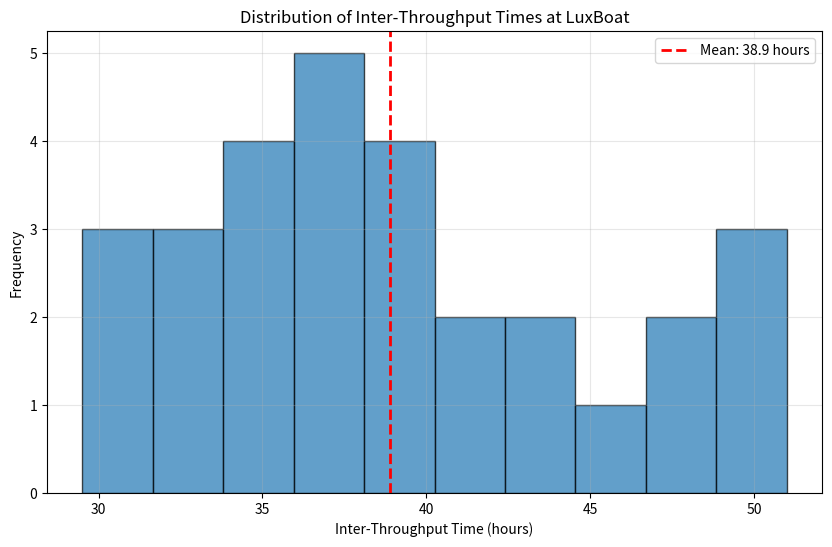
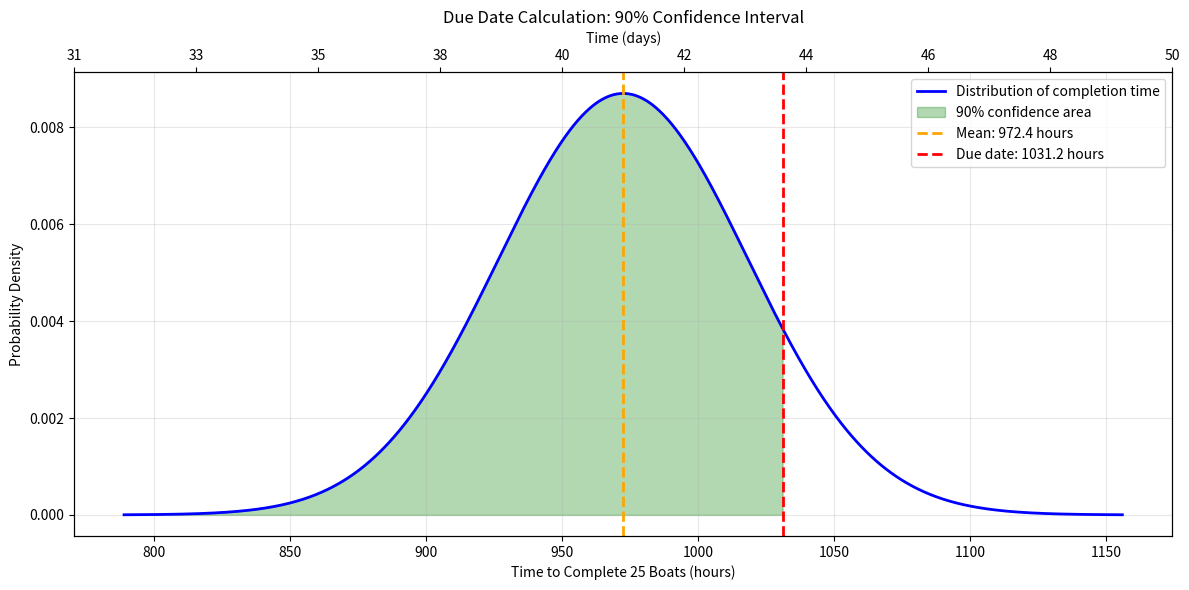

These figures' Python source, in order:
import pandas as pd
import numpy as np
from scipy import stats
import matplotlib.pyplot as plt

print("Libraries loaded successfully!")

# Create the production data table
production_data = {
    'Boat': ['B01', 'B02', 'B03', 'B04', 'B05', 'B06', 'B07', 'B08', 'B09', 'B10',
             'B11', 'B12', 'B13', 'B14', 'B15', 'B16', 'B17', 'B18', 'B19', 'B20',
             'B21', 'B22', 'B23', 'B24', 'B25', 'B26', 'B27', 'B28', 'B29', 'B30'],
    'Date': ['Sept. 1', 'Sept. 2', 'Sept. 3', 'Sept. 4', 'Sept. 6', 'Sept. 7', 'Sept. 9', 'Sept. 10', 'Sept. 13', 'Sept. 14',
             'Sept. 16', 'Sept. 18', 'Sept. 19', 'Sept. 21', 'Sept. 23', 'Sept. 25', 'Sept. 27', 'Sept. 28', 'Sept. 29', 'Oct. 1',
             'Oct. 2', 'Oct. 4', 'Oct. 6', 'Oct. 8', 'Oct. 10', 'Oct. 11', 'Oct. 12', 'Oct. 14', 'Oct. 16', 'Oct. 17'],
    'Time': ['10:00 am', '6:30 pm', '6:00 am', '10:00 pm', '12:30 pm', '6:00 pm', '7:00 am', '11:00 pm', '12:00 am', '8:00 pm',
             '5:30 am', '1:30 am', '3:00 pm', '2:00 pm', '3:00 pm', '12:00 pm', '1:30 am', '7:30 am', '3:30 pm', '2:00 am',
             '12:00 pm', '3:00 pm', '3:00 pm', '8:30 am', '12:00 am', '12:00 pm', '7:00 pm', '7:00 am', '12:00 am', '10:00 am']
}

# Create a DataFrame (table)
df = pd.DataFrame(production_data)

# Display the first 10 rows
print("First 10 boats completed:")
df.head(10)

# Inter-throughput times from Table 2.2 (in hours)
# Note: B01 has no previous boat, so we start from B02
inter_throughput_times = [
    32.5, 35.5, 40, 38.5, 29.5, 37, 40, 49, 44,      # B02-B10
    33.5, 44, 37.5, 47, 49, 45, 37.5, 30, 32, 34.5,  # B11-B20
    34, 51, 48, 41.5, 39.5, 36, 31, 36, 41, 34       # B21-B30
]

# Store in a list for easy calculations
print(f"We have {len(inter_throughput_times)} inter-throughput time observations")
print(f"\nFirst 5 inter-throughput times: {inter_throughput_times[:5]}")
print(f"These represent the hours between consecutive boat completions")

# Calculate the mean (average)
X_bar = np.mean(inter_throughput_times)

# Calculate the variance (using sample variance, which divides by n-1)
S_squared = np.var(inter_throughput_times, ddof=1)

# Calculate standard deviation
S = np.std(inter_throughput_times, ddof=1)

# Display results
print("Basic Statistics of Inter-Throughput Times:")
print(f"Mean (X̄): {X_bar:.2f} hours")
print(f"Variance (S²): {S_squared:.3f} hours²")
print(f"Standard Deviation (S): {S:.2f} hours")
print(f"\nRange: {min(inter_throughput_times):.1f} to {max(inter_throughput_times):.1f} hours")

# [redacted]
days_in_period = 47  # Sept 1 (10am) to Oct 17 (10am)
boats_produced = 29  # B02 through B30

# Average throughput (boats per day)
avg_throughput = boats_produced / days_in_period

# Number of boats needed for club order
boats_needed = 25

# Naive estimate
naive_estimate_days = boats_needed / avg_throughput

print("Joseph's First (Naive) Estimate:")
print(f"Average throughput: {avg_throughput:.3f} boats per day")
print(f"Time needed for {boats_needed} boats: {naive_estimate_days:.1f} days")
print("\n⚠️ This doesn't account for variability in production times!")

# Create a histogram to show variability
plt.figure(figsize=(10, 6))
plt.hist(inter_throughput_times, bins=10, edgecolor='black', alpha=0.7)
plt.axvline(X_bar, color='red', linestyle='--', linewidth=2, label=f'Mean: {X_bar:.1f} hours')
plt.xlabel('Inter-Throughput Time (hours)')
plt.ylabel('Frequency')
plt.title('Distribution of Inter-Throughput Times at LuxBoat')
plt.legend()
plt.grid(True, alpha=0.3)
plt.show()

print("Notice how the times vary from 29.5 to 51 hours!")
print("This is why we need a more sophisticated approach.")

# Calculate lag-1 autocorrelation
# This compares each time with the next time

# Create two series: original and shifted by 1
series_1 = inter_throughput_times[:-1]  # All except last
series_2 = inter_throughput_times[1:]   # All except first

# Calculate correlation between these two series
rho_1 = np.corrcoef(series_1, series_2)[0, 1]

print("Lag-1 Autocorrelation Analysis:")
print(f"ρ₁ (rho_1) = {rho_1:.3f}")
print("\nInterpretation:")
if rho_1 > 0.3:
    print("✓ Moderate positive correlation detected!")
    print("✓ When one boat takes longer, the next boat tends to take longer too")
    print("✓ We MUST account for this dependency in our calculations")
elif rho_1 > 0:
    print("✓ Weak positive correlation detected")
else:
    print("• Correlation is negligible")

# Parameters
b = 25  # Number of boats needed
alpha = 0.90  # 90% confidence level

# Step 1: Calculate mean of total time
mu_b = b * X_bar
print(f"Step 1 - Mean time for {b} boats:")
print(f"μ_b = {b} × {X_bar:.1f} = {mu_b:.1f} hours")

# Step 2: Calculate variance (accounting for autocorrelation)
variance_multiplier = (1 + rho_1) / (1 - rho_1)
sigma_squared_b = variance_multiplier * b * S_squared
print(f"\nStep 2 - Variance (with autocorrelation):")
print(f"Multiplier = (1 + {rho_1:.3f}) / (1 - {rho_1:.3f}) = {variance_multiplier:.3f}")
print(f"σ²_b = {variance_multiplier:.3f} × {b} × {S_squared:.2f} = {sigma_squared_b:.2f} hours²")

# Step 3: Calculate standard deviation
sigma_b = np.sqrt(sigma_squared_b)
print(f"\nStep 3 - Standard deviation:")
print(f"σ_b = √{sigma_squared_b:.2f} = {sigma_b:.2f} hours")

# Step 4: Find z-score for 90% confidence
z_alpha = stats.norm.ppf(alpha)
print(f"\nStep 4 - Z-score for {alpha*100:.0f}% confidence:")
print(f"z_α = {z_alpha:.2f}")

# Step 5: Calculate due date in hours
T_due_hours = mu_b + z_alpha * sigma_b
print(f"\nStep 5 - Due date calculation:")
print(f"T_due = {mu_b:.1f} + {z_alpha:.2f} × {sigma_b:.2f}")
print(f"T_due = {T_due_hours:.1f} hours")

# Step 6: Convert to days (plant works 24 hours/day)
T_due_days = T_due_hours / 24
print(f"\nStep 6 - Convert to days:")
print(f"T_due = {T_due_hours:.1f} / 24 = {T_due_days:.2f} days")
print(f"\n" + "="*50)
print(f"FINAL ANSWER: {T_due_days:.0f} days (with 90% confidence)")
print("="*50)

# Calculate safety time
safety_time_hours = T_due_hours - mu_b
safety_time_days = safety_time_hours / 24

print("Comparison of Estimates:")
print(f"\nNaive estimate (no variability): {naive_estimate_days:.1f} days")
print(f"Average time (mean only): {mu_b/24:.1f} days")
print(f"Due date (90% confidence): {T_due_days:.1f} days")
print(f"\nSafety Time: {safety_time_days:.1f} days")
print(f"\nThis extra {safety_time_days:.1f} days accounts for:")
print("  • Variability in production times")
print("  • Dependency between consecutive throughputs")
print("  • Achieving 90% confidence level")

# Create a range of time values for plotting
time_range = np.linspace(mu_b - 4*sigma_b, mu_b + 4*sigma_b, 1000)

# Calculate probability density
pdf = stats.norm.pdf(time_range, mu_b, sigma_b)

# Create the plot
plt.figure(figsize=(12, 6))
plt.plot(time_range, pdf, 'b-', linewidth=2, label='Distribution of completion time')

# Shade the area up to 90%
x_fill = time_range[time_range <= T_due_hours]
y_fill = stats.norm.pdf(x_fill, mu_b, sigma_b)
plt.fill_between(x_fill, y_fill, alpha=0.3, color='green', label='90% confidence area')

# Add vertical lines
plt.axvline(mu_b, color='orange', linestyle='--', linewidth=2, label=f'Mean: {mu_b:.1f} hours')
plt.axvline(T_due_hours, color='red', linestyle='--', linewidth=2, label=f'Due date: {T_due_hours:.1f} hours')

# Labels and formatting
plt.xlabel('Time to Complete 25 Boats (hours)')
plt.ylabel('Probability Density')
plt.title('Due Date Calculation: 90% Confidence Interval')
plt.legend()
plt.grid(True, alpha=0.3)

# Convert x-axis to days for easier reading
ax = plt.gca()
ax2 = ax.twiny()
ax2.set_xlim(ax.get_xlim())
ax2.set_xlabel('Time (days)')
tick_locs = ax.get_xticks()
ax2.set_xticks(tick_locs)
ax2.set_xticklabels([f'{x/24:.0f}' for x in tick_locs])

plt.tight_layout()
plt.show()

print(f"\n✓ The green shaded area represents 90% confidence")
print(f"✓ There's a 90% chance the order will be complete by {T_due_days:.0f} days")
print(f"✓ Only a 10% chance it will take longer than {T_due_days:.0f} days")

def calculate_due_date(inter_throughput_times, boats_needed, confidence_level):
    """
    Calculate due date for boat production with specified confidence level.

    Parameters:
    -----------
    inter_throughput_times : list
        List of inter-throughput times in hours
    boats_needed : int
        Number of boats to produce
    confidence_level : float
        Desired confidence level (e.g., 0.90 for 90%)

    Returns:
    --------
    dict : Dictionary containing all calculated values
    """
    # Calculate statistics
    X_bar = np.mean(inter_throughput_times)
    S_squared = np.var(inter_throughput_times, ddof=1)

    # Calculate lag-1 autocorrelation
    series_1 = inter_throughput_times[:-1]
    series_2 = inter_throughput_times[1:]
    rho_1 = np.corrcoef(series_1, series_2)[0, 1]

    # Calculate mean and variance for b boats
    mu_b = boats_needed * X_bar
    variance_multiplier = (1 + rho_1) / (1 - rho_1)
    sigma_squared_b = variance_multiplier * boats_needed * S_squared
    sigma_b = np.sqrt(sigma_squared_b)

    # Calculate due date
    z_alpha = stats.norm.ppf(confidence_level)
    T_due_hours = mu_b + z_alpha * sigma_b
    T_due_days = T_due_hours / 24

    # Calculate safety time
    safety_time_days = (T_due_hours - mu_b) / 24

    return {
        'mean_hours': X_bar,
        'variance': S_squared,
        'autocorrelation': rho_1,
        'mu_b': mu_b,
        'sigma_b': sigma_b,
        'z_score': z_alpha,
        'due_date_hours': T_due_hours,
        'due_date_days': T_due_days,
        'safety_time_days': safety_time_days
    }

# Test with different confidence levels
print("Due Dates for Different Confidence Levels:")
print("="*60)
for conf in [0.80, 0.85, 0.90, 0.95, 0.99]:
    result = calculate_due_date(inter_throughput_times, 25, conf)
    print(f"{conf*100:.0f}% confidence: {result['due_date_days']:.1f} days (safety time: {result['safety_time_days']:.1f} days)")

# Optional: If using Jupyter widgets
try:
    from ipywidgets import interact, FloatSlider, IntSlider

    def interactive_due_date(boats=25, confidence=0.90):
        result = calculate_due_date(inter_throughput_times, boats, confidence)
        print(f"\nFor {boats} boats with {confidence*100:.0f}% confidence:")
        print(f"Due date: {result['due_date_days']:.1f} days")
        print(f"Safety time: {result['safety_time_days']:.1f} days")

    interact(interactive_due_date,
             boats=IntSlider(min=1, max=50, step=1, value=25, description='Boats:'),
             confidence=FloatSlider(min=0.5, max=0.99, step=0.05, value=0.90, description='Confidence:'))
except ImportError:
    print("ipywidgets not available - skip this optional section")